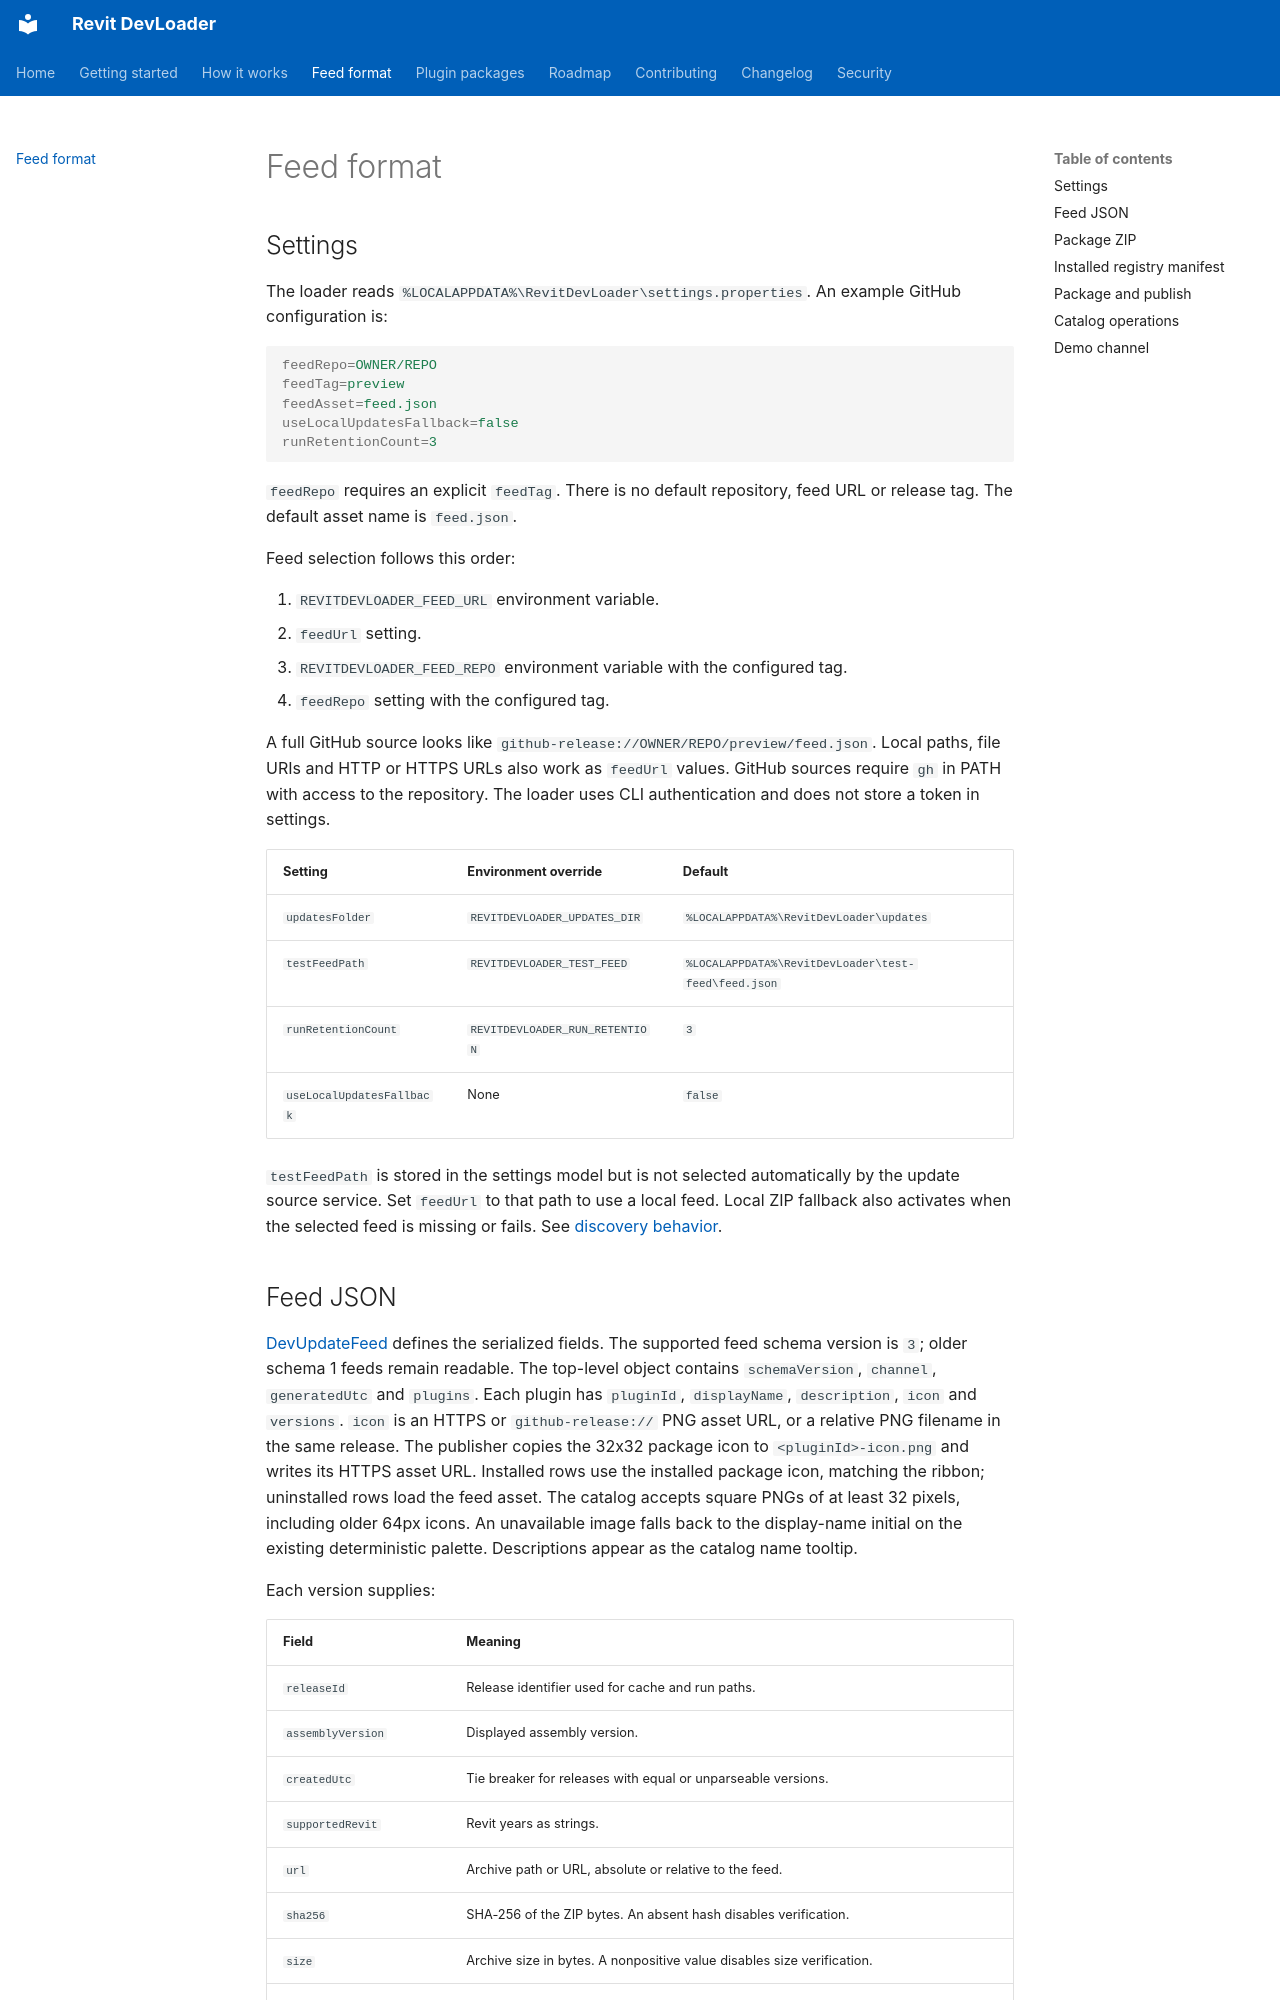

repository: sharafutdinovdi/revit-devloader · page: feed-format/index.html · generator: mkdocs

# Feed format

## Settings

The loader reads `%LOCALAPPDATA%\RevitDevLoader\settings.properties`.
An example GitHub configuration is:

```properties
feedRepo=OWNER/REPO
feedTag=preview
feedAsset=feed.json
useLocalUpdatesFallback=false
runRetentionCount=3
```

`feedRepo` requires an explicit `feedTag`.
There is no default repository, feed URL or release tag.
The default asset name is `feed.json`.

Feed selection follows this order:

1. `REVITDEVLOADER_FEED_URL` environment variable.
2. `feedUrl` setting.
3. `REVITDEVLOADER_FEED_REPO` environment variable with the configured tag.
4. `feedRepo` setting with the configured tag.

A full GitHub source looks like `github-release://OWNER/REPO/preview/feed.json`.
Local paths, file URIs and HTTP or HTTPS URLs also work as `feedUrl` values.
GitHub sources require `gh` in PATH with access to the repository.
The loader uses CLI authentication and does not store a token in settings.

| Setting | Environment override | Default |
|---|---|---|
| `updatesFolder` | `REVITDEVLOADER_UPDATES_DIR` | `%LOCALAPPDATA%\RevitDevLoader\updates` |
| `testFeedPath` | `REVITDEVLOADER_TEST_FEED` | `%LOCALAPPDATA%\RevitDevLoader\test-feed\feed.json` |
| `runRetentionCount` | `REVITDEVLOADER_RUN_RETENTION` | `3` |
| `useLocalUpdatesFallback` | None | `false` |

`testFeedPath` is stored in the settings model but is not selected automatically by the update source service.
Set `feedUrl` to that path to use a local feed.
Local ZIP fallback also activates when the selected feed is missing or fails.
See [discovery behavior](how-it-works.md#discovery).
